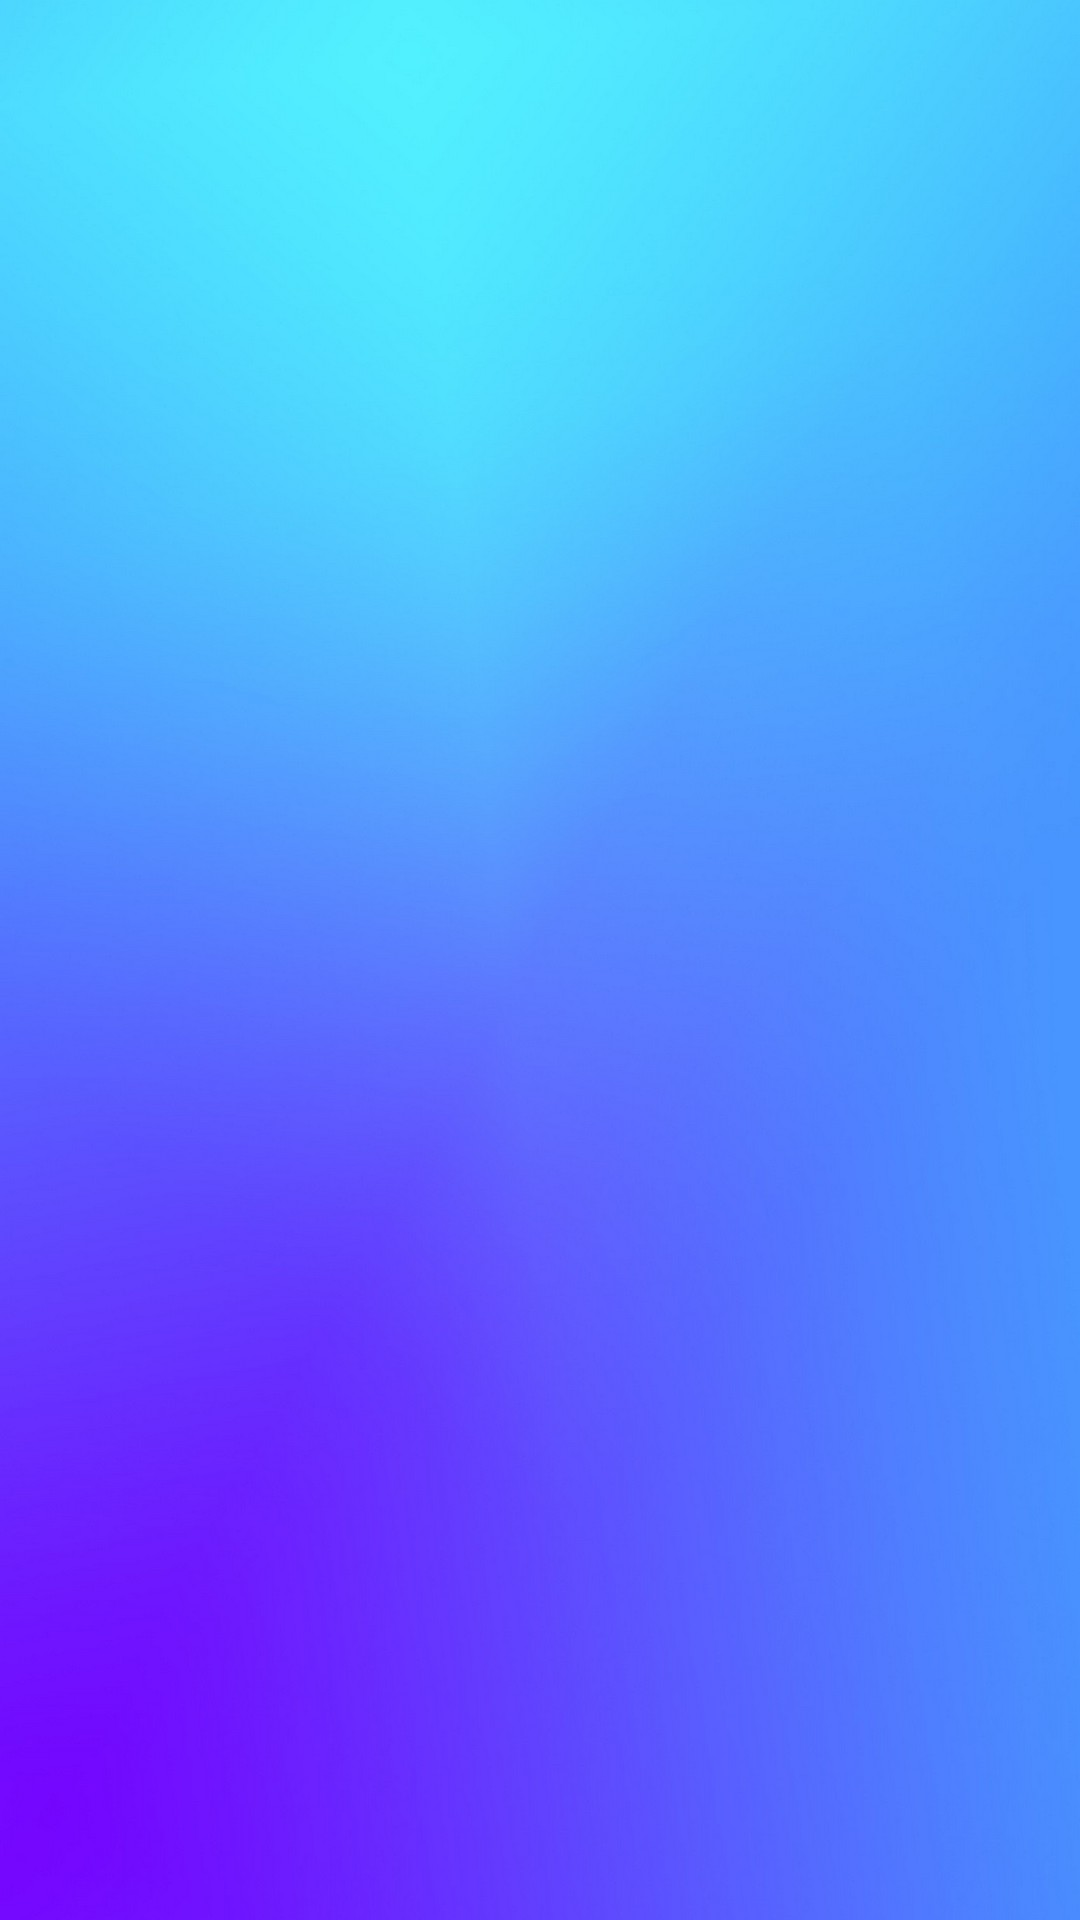

Reconstruct the res/layout file that produces this screen, plus the resources it refers to.
<!-- AndroidManifest.xml: application theme Theme.HistoricalArtifactsApp -->
<!-- res/layout/notifications_page.xml -->
<LinearLayout xmlns:android="http://schemas.android.com/apk/res/android"
    xmlns:app="http://schemas.android.com/apk/res-auto"
    xmlns:tools="http://schemas.android.com/tools"
    android:layout_width="match_parent"
    android:layout_height="match_parent"
    android:background="@drawable/background"
    android:orientation="vertical"
    android:padding="16dp"
    android:visibility="visible">


    <TextView
        android:id="@+id/noNotifications"
        android:layout_width="match_parent"
        android:layout_height="wrap_content"
        android:text="@string/no_active_notifications"
        android:visibility="gone" />

    <androidx.recyclerview.widget.RecyclerView
        android:id="@+id/notification_recycler_view"
        android:layout_width="match_parent"
        android:layout_height="wrap_content"
        android:visibility="visible"
        app:layoutManager="androidx.recyclerview.widget.LinearLayoutManager"
        tools:visibility="visible">

    </androidx.recyclerview.widget.RecyclerView>


</LinearLayout>
<!-- resources referenced by this layout -->
<resources>
  <!-- drawable background: jpg bitmap (drawable, 74692 bytes) -->
  <string name="no_active_notifications">No active notifications</string>
  <style name="Theme.HistoricalArtifactsApp" parent="Theme.MaterialComponents.DayNight.NoActionBar">
          
          <item name="colorPrimary">@color/purple_500</item>
          <item name="colorPrimaryVariant">@color/purple_700</item>
  
          
          <item name="colorSecondary">@color/teal_200</item>
          <item name="colorSecondaryVariant">@color/teal_700</item>
          <item name="colorOnSecondary">@color/black</item>
  
  
          
      </style>
  <!-- not gathered from this repository: default colours our renderer supplied (Android Studio template values) -->
  <color name="purple_500">#FF6200EE</color>
  <color name="purple_700">#FF3700B3</color>
  <color name="teal_200">#FF03DAC5</color>
  <color name="teal_700">#FF018786</color>
  <color name="black">#FF000000</color>
</resources>
